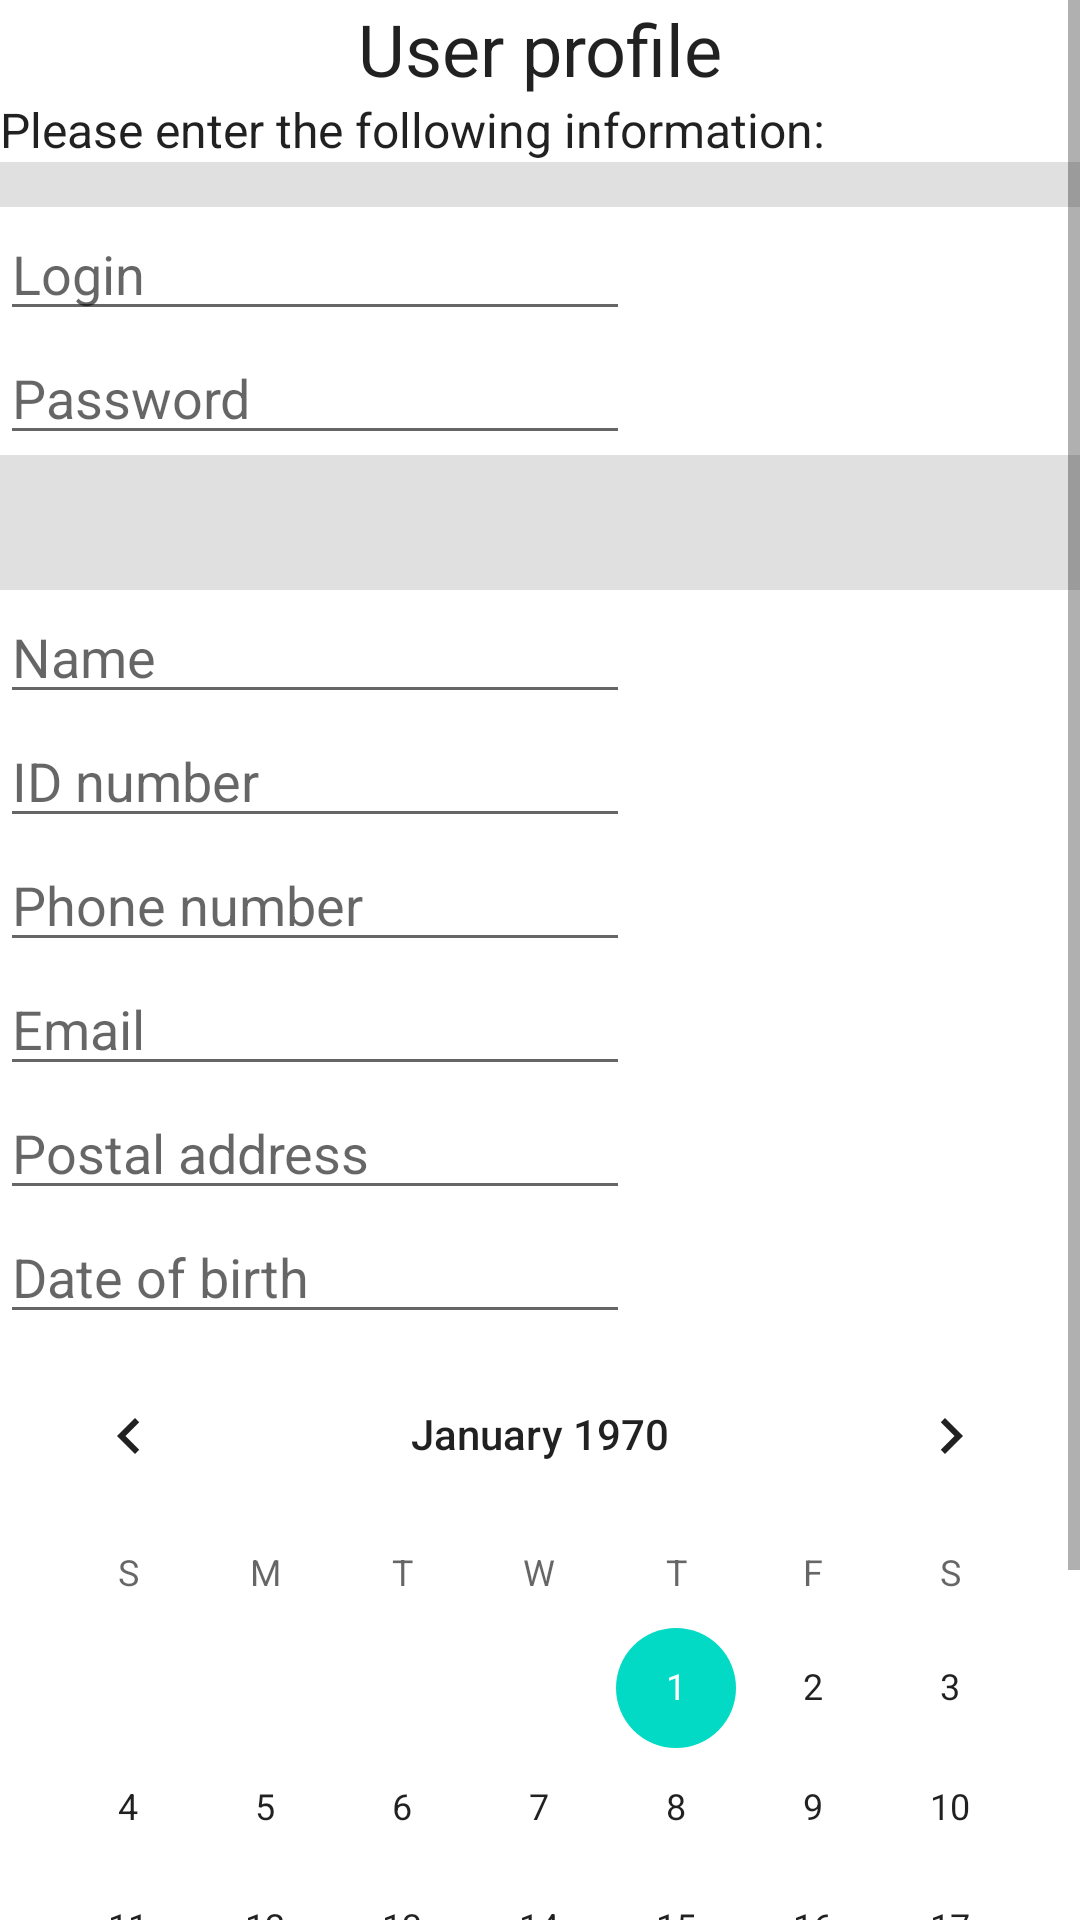

This screen was rendered from an Android layout file. Write that file and the resources it references.
<!-- AndroidManifest.xml: application theme Theme.GB_HW -->
<!-- res/layout/task2.xml -->
<?xml version="1.0" encoding="utf-8"?>
<androidx.constraintlayout.widget.ConstraintLayout xmlns:android="http://schemas.android.com/apk/res/android"
    xmlns:tools="http://schemas.android.com/tools"
    android:layout_width="match_parent"
    android:layout_height="match_parent">

    <ScrollView
        android:layout_width="match_parent"
        android:layout_height="match_parent">

        <LinearLayout
            android:id="@+id/linearLayout"
            android:layout_width="match_parent"
            android:layout_height="wrap_content"
            android:orientation="vertical">

            <TextView
                android:id="@+id/textView"
                android:layout_width="match_parent"
                android:layout_height="wrap_content"
                android:layout_weight="1"
                android:text="@string/profile"
                android:textAlignment="center"
                android:textAppearance="@style/TextAppearance.AppCompat.Body1"
                android:textSize="24sp" />

            <TextView
                android:id="@+id/textView3"
                android:layout_width="match_parent"
                android:layout_height="wrap_content"
                android:layout_weight="1"
                android:text="@string/please_enter_the_following_information"
                android:textAlignment="viewStart"
                android:textAppearance="@style/TextAppearance.AppCompat.Body1"
                android:textSize="16sp" />

            <View
                android:id="@+id/divider"
                android:layout_width="match_parent"
                android:layout_height="15dp"
                android:layout_weight="1"
                android:background="?android:attr/listDivider"
                tools:visibility="invisible" />

            <EditText
                android:id="@+id/editTextTextPersonName4"
                android:layout_width="wrap_content"
                android:layout_height="match_parent"
                android:layout_weight="1"
                android:ems="10"
                android:hint="@string/please_enter_your_login"
                android:inputType="text"
                android:singleLine="true" />

            <EditText
                android:id="@+id/editTextTextPassword"
                android:layout_width="wrap_content"
                android:layout_height="wrap_content"
                android:layout_weight="1"
                android:ems="10"
                android:hint="@string/password"
                android:inputType="textPassword" />

            <View
                android:id="@+id/divider2"
                android:layout_width="match_parent"
                android:layout_height="45dp"
                android:layout_weight="1"
                android:background="?android:attr/listDivider"
                tools:visibility="invisible" />

            <EditText
                android:id="@+id/editTextTextPersonName2"
                android:layout_width="wrap_content"
                android:layout_height="wrap_content"
                android:layout_weight="1"
                android:ems="10"
                android:hint="@string/please_enter_your_name"
                android:inputType="textPersonName"
                android:singleLine="true" />

            <EditText
                android:id="@+id/editTextNumber"
                android:layout_width="wrap_content"
                android:layout_height="wrap_content"
                android:layout_weight="1"
                android:ems="10"
                android:hint="@string/id_number"
                android:inputType="number" />

            <EditText
                android:id="@+id/editTextPhone"
                android:layout_width="wrap_content"
                android:layout_height="wrap_content"
                android:layout_weight="1"
                android:ems="10"
                android:hint="@string/enter_your_phone_number"
                android:inputType="phone" />

            <EditText
                android:id="@+id/editTextTextEmailAddress"
                android:layout_width="wrap_content"
                android:layout_height="wrap_content"
                android:layout_weight="1"
                android:ems="10"
                android:hint="@string/email"
                android:inputType="textEmailAddress" />

            <EditText
                android:id="@+id/editTextTextPostalAddress"
                android:layout_width="wrap_content"
                android:layout_height="wrap_content"
                android:layout_weight="1"
                android:ems="10"
                android:hint="@string/postal_address"
                android:inputType="textPostalAddress" />

            <EditText
                android:id="@+id/editTextDate"
                android:layout_width="wrap_content"
                android:layout_height="wrap_content"
                android:layout_weight="1"
                android:ems="10"
                android:hint="@string/date_of_birth"
                android:inputType="date" />

            <CalendarView
                android:id="@+id/calendarView"
                android:layout_width="match_parent"
                android:layout_height="wrap_content" />

        </LinearLayout>
    </ScrollView>

</androidx.constraintlayout.widget.ConstraintLayout>
<!-- resources referenced by this layout -->
<resources>
  <string name="date_of_birth">Date of birth</string>
  <string name="email">Email</string>
  <string name="enter_your_phone_number">Phone number</string>
  <string name="id_number">ID number</string>
  <string name="password">Password</string>
  <string name="please_enter_the_following_information">Please enter the following information:</string>
  <string name="please_enter_your_login">Login</string>
  <string name="please_enter_your_name">Name</string>
  <string name="postal_address">Postal address</string>
  <string name="profile">User profile</string>
  <style name="Theme.GB_HW" parent="Theme.MaterialComponents.DayNight.DarkActionBar">
          
          <item name="colorPrimary">@color/purple_500</item>
          <item name="colorPrimaryVariant">@color/purple_700</item>
          <item name="colorOnPrimary">@color/white</item>
          
          <item name="colorSecondary">@color/teal_200</item>
          <item name="colorSecondaryVariant">@color/teal_700</item>
          <item name="colorOnSecondary">@color/black</item>
          
          <item name="android:statusBarColor" tools:targetApi="l">?attr/colorPrimaryVariant</item>
          
      </style>
  <!-- not gathered from this repository: default colours our renderer supplied (Android Studio template values) -->
  <color name="purple_500">#FF6200EE</color>
  <color name="purple_700">#FF3700B3</color>
  <color name="teal_200">#FF03DAC5</color>
  <color name="teal_700">#FF018786</color>
  <color name="black">#FF000000</color>
  <color name="white">#FFFFFFFF</color>
</resources>
